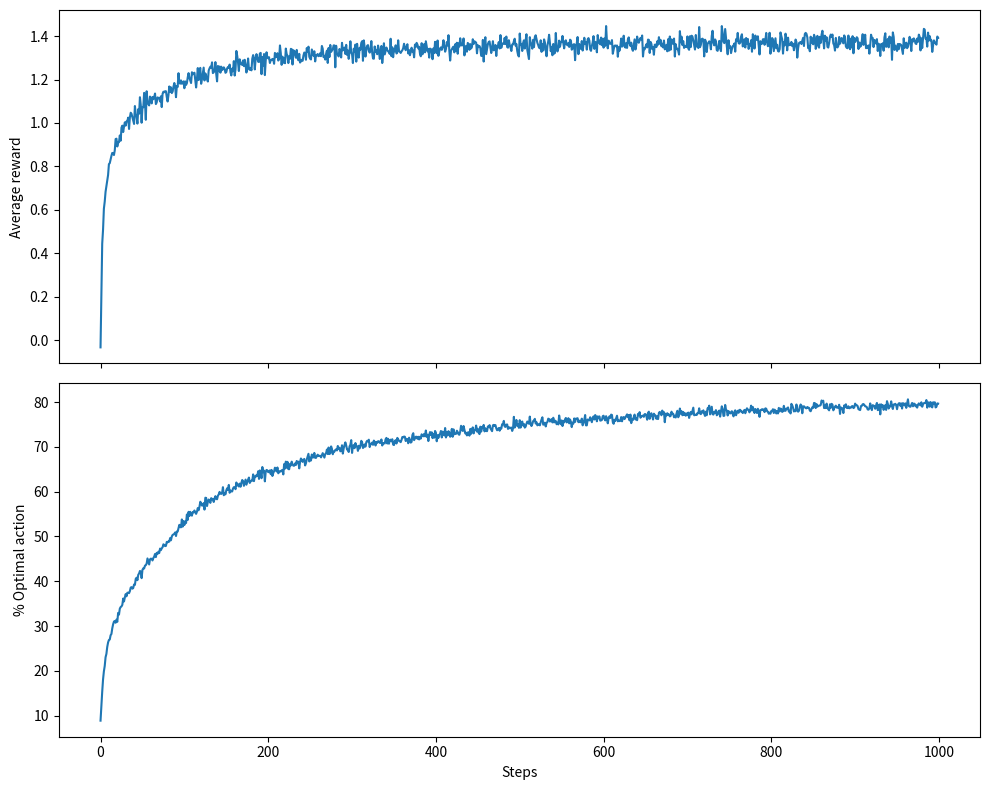

Source code (Python):
import random
from dataclasses import dataclass

import numpy as np
import matplotlib.pyplot as plt


@dataclass(frozen=True)
class Bandit:
    n: int # n of arms
    qs: np.ndarray # actual values of arms

    def pull(self, arm: int) -> float:
        return np.random.normal(self.qs[arm], 1)


@dataclass
class Agent:
    bandit: Bandit
    Qs: np.ndarray
    N: np.ndarray
    epsilon: float = 0 # greedy by default

    def select_action(self):
        """return index of a greedy action or an exploratory action"""
        if random.random() <= self.epsilon:
            return random.randint(0, self.bandit.n-1) # random action
        return self.Qs.argmax() # greedy action

    def update(self, arm: int, reward: float):
        self.N[arm] += 1
        self.Qs[arm] += 1/self.N[arm] * (reward - self.Qs[arm])

    def step(self) -> tuple[int, float]:
        """Agent's whole action-reward cycle"""
        action = self.select_action()
        reward = self.bandit.pull(action)
        self.update(action, reward)
        return action, reward


def run(n_steps: int, n: int, epsilon: float):
    qs = np.random.normal(0, 1, size=n)
    Qs = np.zeros(n)
    N = np.zeros(n)
    rewards = np.zeros(n_steps)
    optimal_actions = np.zeros(n_steps)
    optimal_action = qs.argmax()

    bandit = Bandit(n, qs)
    agent = Agent(bandit, Qs, N, epsilon)

    for s in range(n_steps):
        step = agent.step()
        rewards[s] = step[1] # step[1] is the reward
        if step[0] == optimal_action: # step[0] is the action taken
            optimal_actions[s] += 1
    return rewards, optimal_actions


def experiment(n_runs=2000, n_steps=1000, n: int= 10, epsilon: float = 0):
    all_rewards = np.zeros((n_runs, n_steps))
    optimal_actions = np.zeros((n_runs, n_steps))
    
    for r in range(n_runs):
        all_rewards[r], optimal_actions[r] = run(n_steps, n, epsilon)
    
    avg_rewards = all_rewards.mean(axis=0)  # average across runs, per timestep
    return avg_rewards, optimal_actions.mean(axis=0) * 100


exp = experiment(n=10, epsilon=0.1)
# print(exp[0].shape, exp[1].shape)
# plt.subplot
# plt.xlabel("Steps")
# plt.ylabel("Average reward")
# plt.show()

fig, (ax1, ax2) = plt.subplots(2, 1, sharex=True, figsize=(10, 8))

ax1.plot(exp[0])
ax1.set_ylabel("Average reward")

ax2.plot(exp[1])
ax2.set_ylabel("% Optimal action")
ax2.set_xlabel("Steps")

plt.tight_layout()
plt.show()
